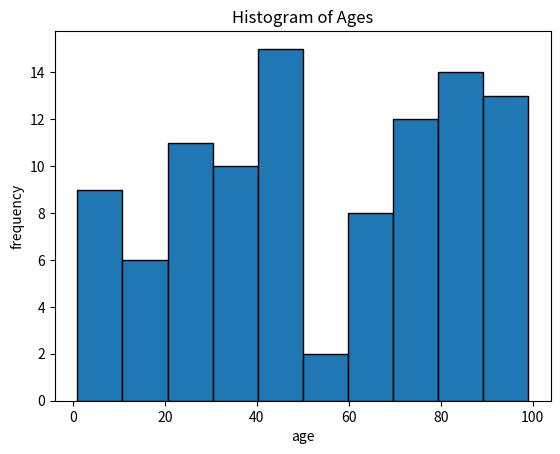

Write the Python code that produced this figure.
# Task 5: Create a Histogram
# Create a histogram to display the frequency distribution of ages of 100 people.

import matplotlib.pyplot as plt
import numpy as np
ages = np.random.randint(1,100, size=100)

plt.hist(ages, bins=10, edgecolor='black')
plt.title('Histogram of Ages')
plt.xlabel('age')
plt.ylabel('frequency')
plt.show()
